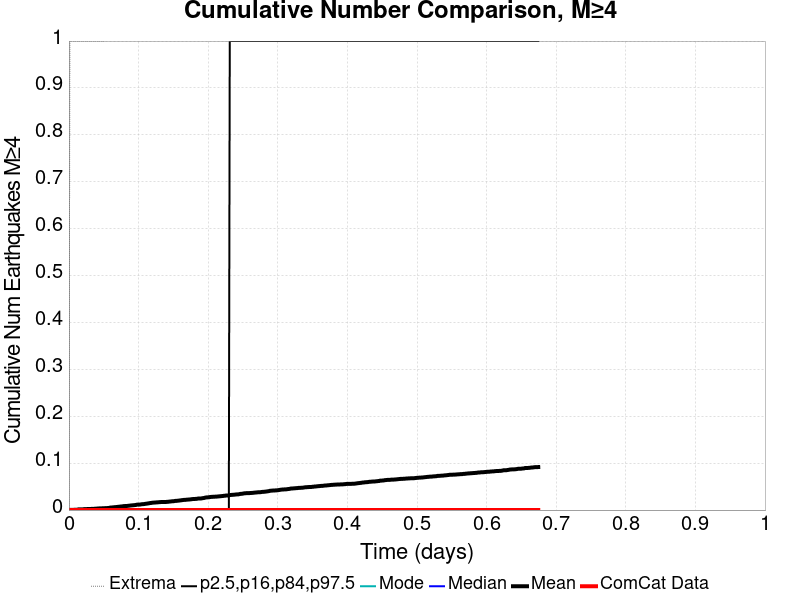

The table this chart was drawn from, first rows:
Time (days), ComCat Data, Simulation Mean, Simulation Median, Simulation Mode, Simulation Minimum, Simulation Maximum, 2.5 %-ile, 16 %-ile, 84 %-ile, 97.5 %-ile
0.0, 0.0, 0.0, 0.0, 0.0, 0.0, 0.0, 0.0, 0.0, 0.0, 0.0
0.001351, 0.0, 3.0E-4, 0.0, 0.0, 0.0, 1.0, 0.0, 0.0, 0.0, 0.0
0.002702, 0.0, 3.0E-4, 0.0, 0.0, 0.0, 1.0, 0.0, 0.0, 0.0, 0.0
0.004054, 0.0, 3.0E-4, 0.0, 0.0, 0.0, 1.0, 0.0, 0.0, 0.0, 0.0
0.005405, 0.0, 4.0E-4, 0.0, 0.0, 0.0, 1.0, 0.0, 0.0, 0.0, 0.0
0.006756, 0.0, 5.0E-4, 0.0, 0.0, 0.0, 1.0, 0.0, 0.0, 0.0, 0.0
0.008107, 0.0, 7.0E-4, 0.0, 0.0, 0.0, 1.0, 0.0, 0.0, 0.0, 0.0
0.009459, 0.0, 7.0E-4, 0.0, 0.0, 0.0, 1.0, 0.0, 0.0, 0.0, 0.0
0.01081, 0.0, 7.0E-4, 0.0, 0.0, 0.0, 1.0, 0.0, 0.0, 0.0, 0.0
0.01216, 0.0, 9.0E-4, 0.0, 0.0, 0.0, 1.0, 0.0, 0.0, 0.0, 0.0
0.01351, 0.0, 0.0014, 0.0, 0.0, 0.0, 1.0, 0.0, 0.0, 0.0, 0.0
0.01486, 0.0, 0.0015, 0.0, 0.0, 0.0, 1.0, 0.0, 0.0, 0.0, 0.0
0.01621, 0.0, 0.0015, 0.0, 0.0, 0.0, 1.0, 0.0, 0.0, 0.0, 0.0
0.01757, 0.0, 0.0015, 0.0, 0.0, 0.0, 1.0, 0.0, 0.0, 0.0, 0.0
0.01892, 0.0, 0.0015, 0.0, 0.0, 0.0, 1.0, 0.0, 0.0, 0.0, 0.0
0.02027, 0.0, 0.0016, 0.0, 0.0, 0.0, 1.0, 0.0, 0.0, 0.0, 0.0
0.02162, 0.0, 0.0019, 0.0, 0.0, 0.0, 1.0, 0.0, 0.0, 0.0, 0.0
0.02297, 0.0, 0.002, 0.0, 0.0, 0.0, 1.0, 0.0, 0.0, 0.0, 0.0
0.02432, 0.0, 0.0021, 0.0, 0.0, 0.0, 1.0, 0.0, 0.0, 0.0, 0.0
0.02567, 0.0, 0.0021, 0.0, 0.0, 0.0, 1.0, 0.0, 0.0, 0.0, 0.0
0.02702, 0.0, 0.0023, 0.0, 0.0, 0.0, 1.0, 0.0, 0.0, 0.0, 0.0
0.02838, 0.0, 0.0023, 0.0, 0.0, 0.0, 1.0, 0.0, 0.0, 0.0, 0.0
0.02973, 0.0, 0.0023, 0.0, 0.0, 0.0, 1.0, 0.0, 0.0, 0.0, 0.0
0.03108, 0.0, 0.0023, 0.0, 0.0, 0.0, 1.0, 0.0, 0.0, 0.0, 0.0
0.03243, 0.0, 0.0025, 0.0, 0.0, 0.0, 1.0, 0.0, 0.0, 0.0, 0.0
0.03378, 0.0, 0.0025, 0.0, 0.0, 0.0, 1.0, 0.0, 0.0, 0.0, 0.0
0.03513, 0.0, 0.0026, 0.0, 0.0, 0.0, 1.0, 0.0, 0.0, 0.0, 0.0
0.03648, 0.0, 0.0027, 0.0, 0.0, 0.0, 1.0, 0.0, 0.0, 0.0, 0.0
0.03783, 0.0, 0.0028, 0.0, 0.0, 0.0, 1.0, 0.0, 0.0, 0.0, 0.0
0.03919, 0.0, 0.0031, 0.0, 0.0, 0.0, 1.0, 0.0, 0.0, 0.0, 0.0
0.04054, 0.0, 0.0032, 0.0, 0.0, 0.0, 1.0, 0.0, 0.0, 0.0, 0.0
0.04189, 0.0, 0.0033, 0.0, 0.0, 0.0, 1.0, 0.0, 0.0, 0.0, 0.0
0.04324, 0.0, 0.0035, 0.0, 0.0, 0.0, 1.0, 0.0, 0.0, 0.0, 0.0
0.04459, 0.0, 0.0035, 0.0, 0.0, 0.0, 1.0, 0.0, 0.0, 0.0, 0.0
0.04594, 0.0, 0.0037, 0.0, 0.0, 0.0, 1.0, 0.0, 0.0, 0.0, 0.0
0.04729, 0.0, 0.0037, 0.0, 0.0, 0.0, 1.0, 0.0, 0.0, 0.0, 0.0
0.04864, 0.0, 0.0039, 0.0, 0.0, 0.0, 1.0, 0.0, 0.0, 0.0, 0.0
0.05, 0.0, 0.0039, 0.0, 0.0, 0.0, 1.0, 0.0, 0.0, 0.0, 0.0
0.05135, 0.0, 0.004, 0.0, 0.0, 0.0, 2.0, 0.0, 0.0, 0.0, 0.0
0.0527, 0.0, 0.004, 0.0, 0.0, 0.0, 2.0, 0.0, 0.0, 0.0, 0.0
0.05405, 0.0, 0.0041, 0.0, 0.0, 0.0, 2.0, 0.0, 0.0, 0.0, 0.0
0.0554, 0.0, 0.0043, 0.0, 0.0, 0.0, 2.0, 0.0, 0.0, 0.0, 0.0
0.05675, 0.0, 0.0043, 0.0, 0.0, 0.0, 2.0, 0.0, 0.0, 0.0, 0.0
0.0581, 0.0, 0.0048, 0.0, 0.0, 0.0, 2.0, 0.0, 0.0, 0.0, 0.0
0.05945, 0.0, 0.0053, 0.0, 0.0, 0.0, 2.0, 0.0, 0.0, 0.0, 0.0
0.06081, 0.0, 0.0055, 0.0, 0.0, 0.0, 3.0, 0.0, 0.0, 0.0, 0.0
0.06216, 0.0, 0.0056, 0.0, 0.0, 0.0, 3.0, 0.0, 0.0, 0.0, 0.0
0.06351, 0.0, 0.0058, 0.0, 0.0, 0.0, 3.0, 0.0, 0.0, 0.0, 0.0
0.06486, 0.0, 0.006, 0.0, 0.0, 0.0, 3.0, 0.0, 0.0, 0.0, 0.0
0.06621, 0.0, 0.0063, 0.0, 0.0, 0.0, 3.0, 0.0, 0.0, 0.0, 0.0
0.06756, 0.0, 0.0064, 0.0, 0.0, 0.0, 3.0, 0.0, 0.0, 0.0, 0.0
0.06891, 0.0, 0.0066, 0.0, 0.0, 0.0, 5.0, 0.0, 0.0, 0.0, 0.0
0.07026, 0.0, 0.0069, 0.0, 0.0, 0.0, 6.0, 0.0, 0.0, 0.0, 0.0
0.07162, 0.0, 0.007, 0.0, 0.0, 0.0, 6.0, 0.0, 0.0, 0.0, 0.0
0.07297, 0.0, 0.0073, 0.0, 0.0, 0.0, 8.0, 0.0, 0.0, 0.0, 0.0
0.07432, 0.0, 0.0076, 0.0, 0.0, 0.0, 9.0, 0.0, 0.0, 0.0, 0.0
0.07567, 0.0, 0.0077, 0.0, 0.0, 0.0, 10.0, 0.0, 0.0, 0.0, 0.0
0.07702, 0.0, 0.008, 0.0, 0.0, 0.0, 12.0, 0.0, 0.0, 0.0, 0.0
0.07837, 0.0, 0.0084, 0.0, 0.0, 0.0, 12.0, 0.0, 0.0, 0.0, 0.0
0.07972, 0.0, 0.0085, 0.0, 0.0, 0.0, 12.0, 0.0, 0.0, 0.0, 0.0
... 440 more rows
